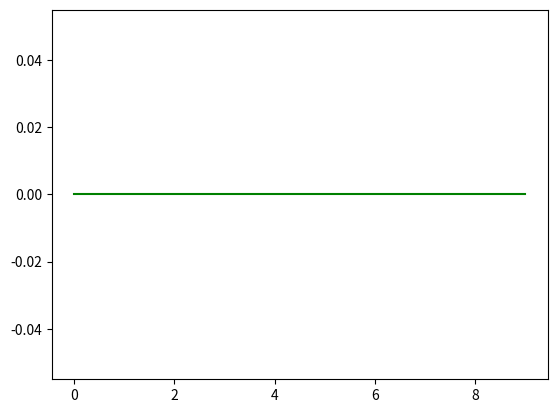

Recreate this plot in Python.
import numpy as np
import matplotlib.pyplot as plt
'''
Zadania
    1. Poniżej funkcji main() dodaj funkcję f1(x), która będzie obliczać wartość -x/10

    2. Poniżej deklaracji tablic arr_x i arr_y napisz kod wyliczający całkę f1(x) 
        przy użyciu omówionej metody różnic skończonych

    3. Dodaj do funkcji main() drugą deklarację tablic x & y i kod wyliczający
        bardzo dokładną wartość całki f1(x) (możesz skopiować część istniejącego kodu)

    4. Dodaj funkcję f2(x) według własnego pomysłu (np. taką, której całki nie potrafisz
        policzyć) i oblicz jej całkę w funkcji main()

    5. Dodaj funkcję f3(y) i użyj jej w funkcji main() tak aby zasymulować chłodzenie
        ciała zgodnie z prawem stygnięcia Newtona 
    
    6. Dodaj funkcję f4(x, y) reprezentującą paraboloidę hiperboliczną, użyj jej w main()
        i przenanalizuj stabilność metody Eulera dla tej metody

    7. Zaimplementuj metodę Heuna i porównaj jej dokładność i stabilność do metody Eulera

    Zadanie dodatkowe: Zaimplementuj metodę Runge-Kutta 4-tego rzędu i przeanalizuj jej stabilnosć
'''


def main():

    delta_x = 1
    initial_value = 6
    x_max = 10

    # compute approximated function
    arr_x = np.arange(0, x_max, step=delta_x)
    arr_y = np.zeros(arr_x.shape)

    # plot results
    plt.plot(arr_x, arr_y, "g")
    plt.show()


if __name__ == "__main__":
    main()
